Labelled photos from "DragonFruit_Training", an image-classification folder in Atharva2645/Agrisense-main. The possible labels are: grade A, grade B, grade C.

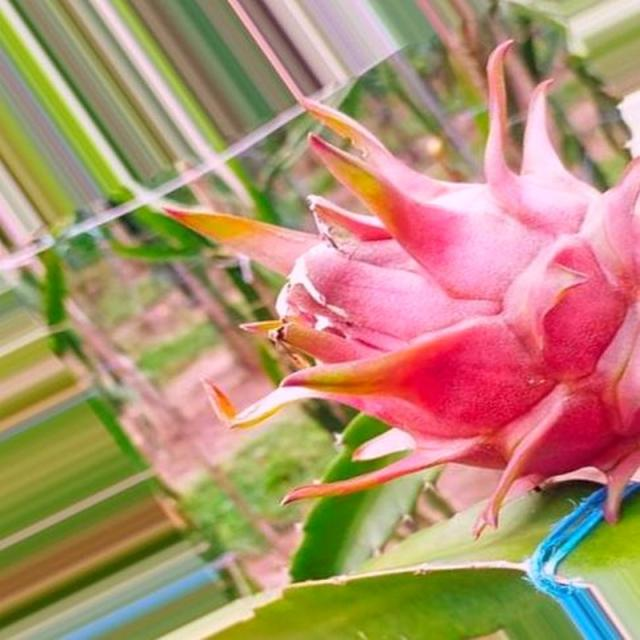
Label: grade A

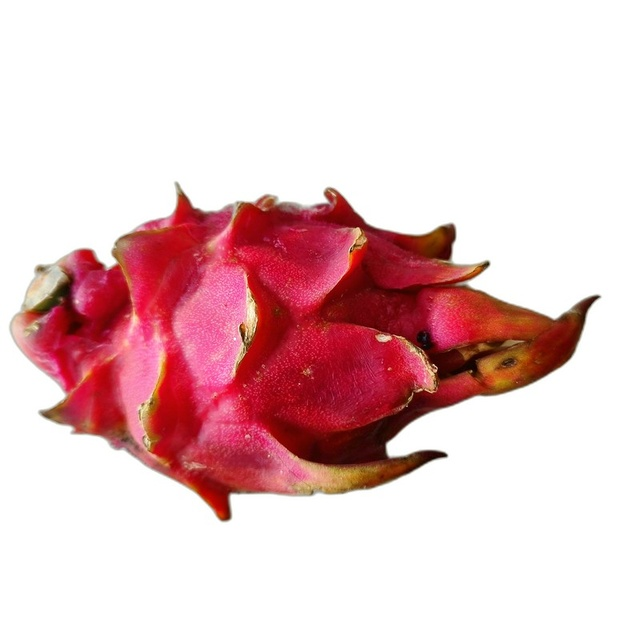
Label: grade C

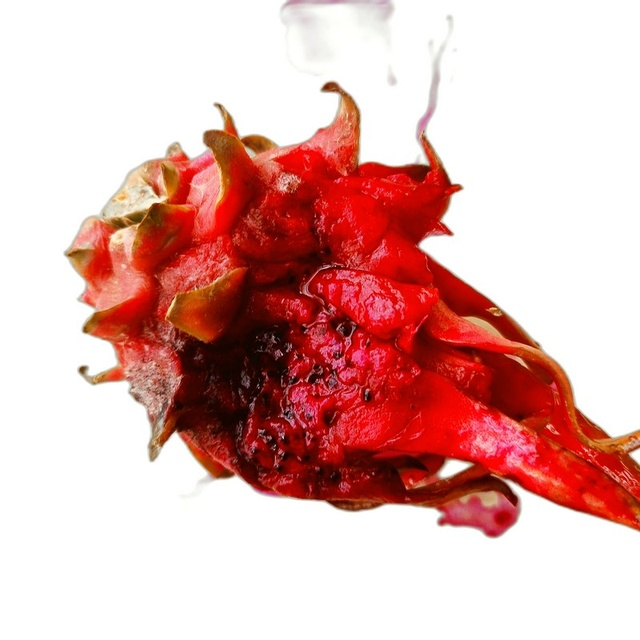
Label: grade C

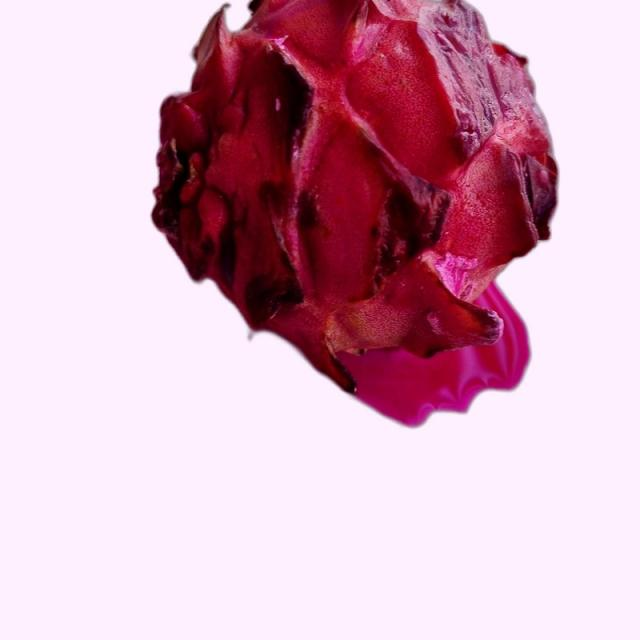
Label: grade B

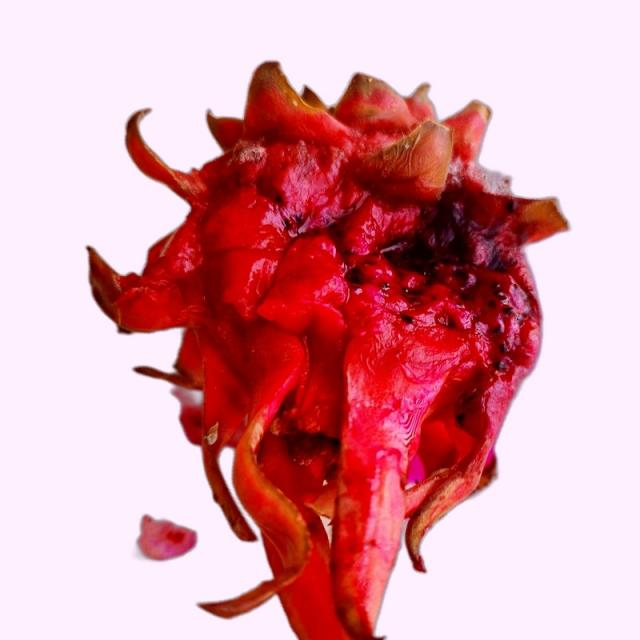
Label: grade B

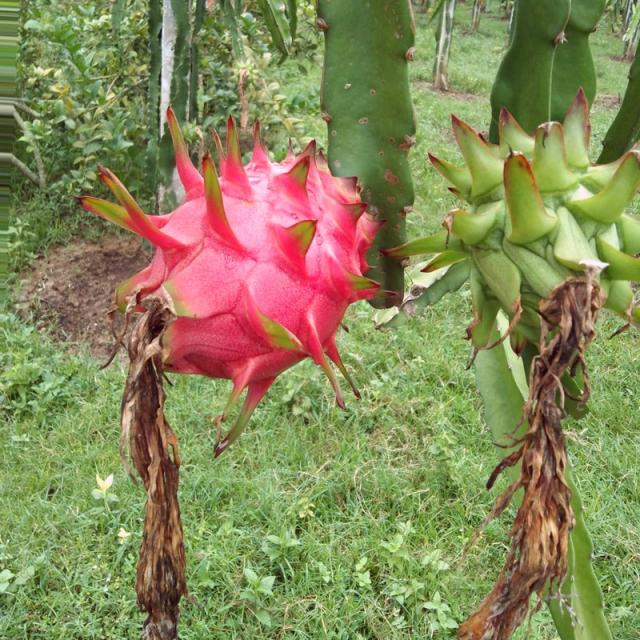
Label: grade A
